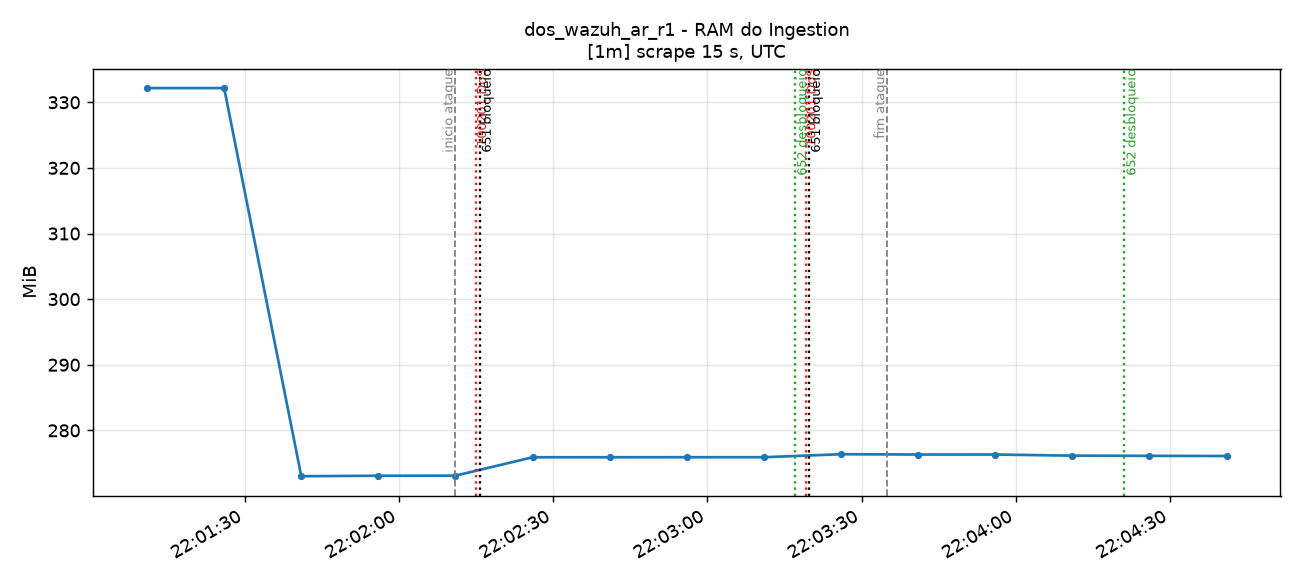

Values plotted in this chart, from the file beside it:
time_utc, serie, valor
2026-11-14T22:01:11+00:00, container=ingestion-pt-aveiro-dc1-r01-n0…, 332.2
2026-11-14T22:01:26+00:00, container=ingestion-pt-aveiro-dc1-r01-n0…, 332.2
2026-11-14T22:01:41+00:00, container=ingestion-pt-aveiro-dc1-r01-n0…, 273
2026-11-14T22:01:56+00:00, container=ingestion-pt-aveiro-dc1-r01-n0…, 273.1
2026-11-14T22:02:11+00:00, container=ingestion-pt-aveiro-dc1-r01-n0…, 273.1
2026-11-14T22:02:26+00:00, container=ingestion-pt-aveiro-dc1-r01-n0…, 275.9
2026-11-14T22:02:41+00:00, container=ingestion-pt-aveiro-dc1-r01-n0…, 275.9
2026-11-14T22:02:56+00:00, container=ingestion-pt-aveiro-dc1-r01-n0…, 275.9
2026-11-14T22:03:11+00:00, container=ingestion-pt-aveiro-dc1-r01-n0…, 275.9
2026-11-14T22:03:26+00:00, container=ingestion-pt-aveiro-dc1-r01-n0…, 276.4
2026-11-14T22:03:41+00:00, container=ingestion-pt-aveiro-dc1-r01-n0…, 276.3
2026-11-14T22:03:56+00:00, container=ingestion-pt-aveiro-dc1-r01-n0…, 276.3
2026-11-14T22:04:11+00:00, container=ingestion-pt-aveiro-dc1-r01-n0…, 276.1
2026-11-14T22:04:26+00:00, container=ingestion-pt-aveiro-dc1-r01-n0…, 276.1
2026-11-14T22:04:41+00:00, container=ingestion-pt-aveiro-dc1-r01-n0…, 276.1
